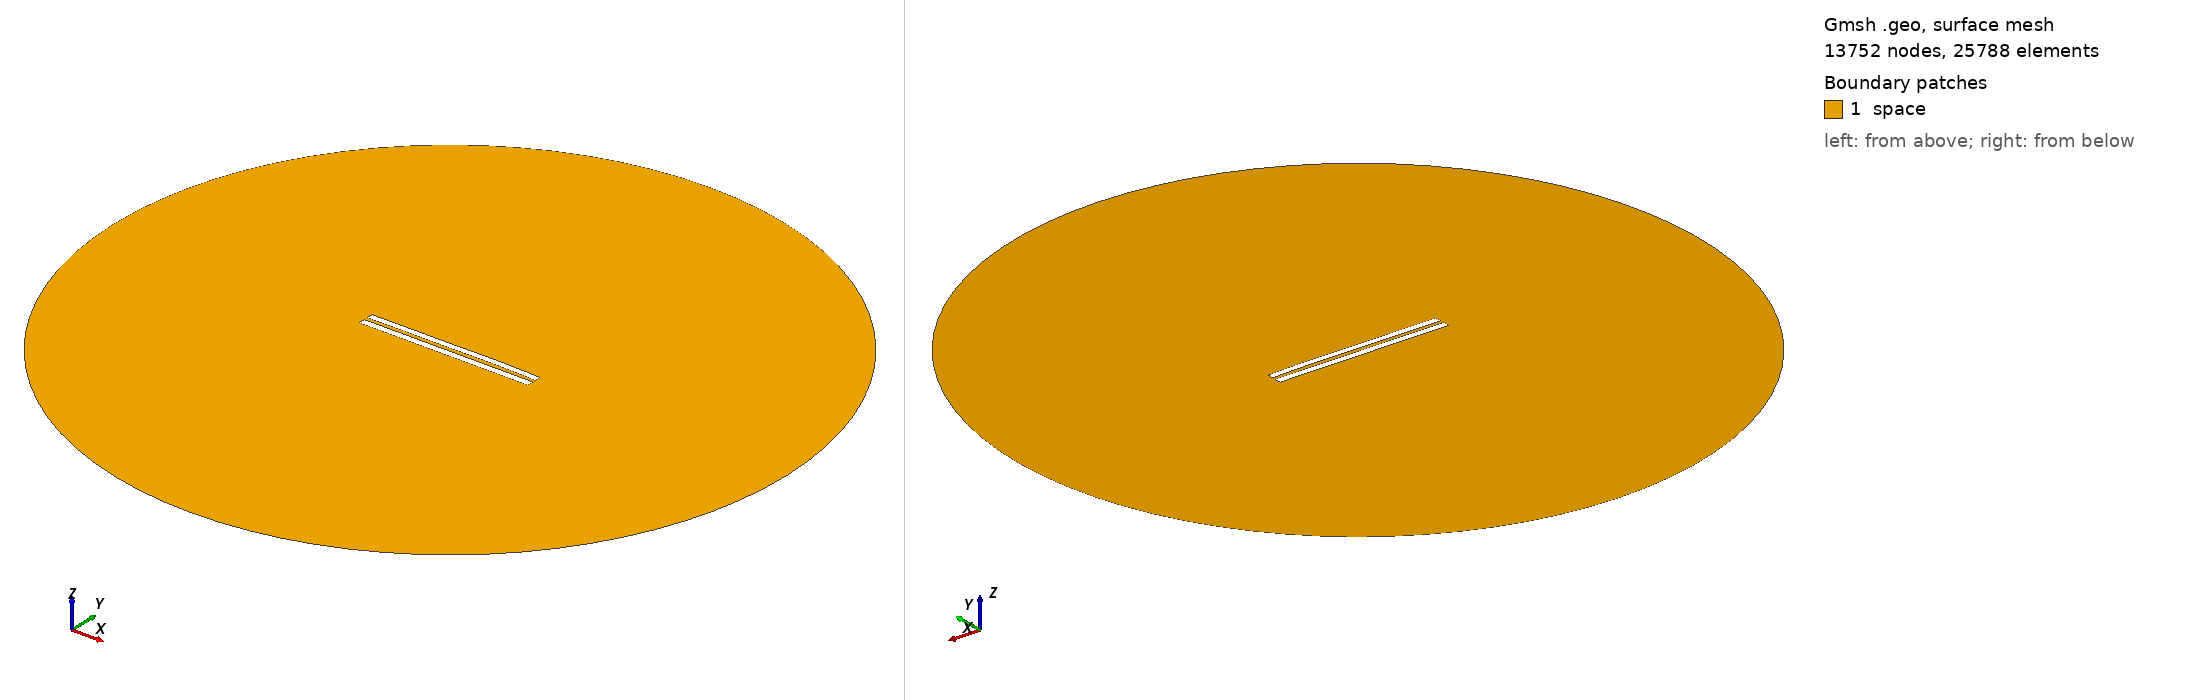

Gmsh geometry script, surface-meshed: 13752 nodes, 25788 surface elements. Boundary patches (legend numbers): 1 space. Left view from above one corner, right view from below the opposite corner. Legend entries are the model's physical surfaces. The drawing asked Gmsh for element sizes between 1% and 20% of the model's largest extent; the script's own settings can give other sizes.

=== 5484.geo (drawn) ===
//---------------------------------------
// Geometry kernel
//---------------------------------------

SetFactory("OpenCASCADE");



//---------------------------------------
// Parameters of the geometry
//---------------------------------------

// Overetch of the upper plate
overetch = 0.125;

// Distance between the plates
distance = 2.25;

// Discretization over the x axis (for the deformation)
nx = 50; 

// Length of the plate
L = 100 - overetch; 

// Number of modes
n = 4; 

// 1st mode coefficient
coeff(1) = 0.07499999999999998;
beta(1) = 0.596864 * 3.1415926535 / L;

// 2nd mode coefficient
coeff(2) = 0.15;
beta(2) = 1.49418 * 3.1415926535 / L;

// 3rd mode coefficient
coeff(3) = -0.075;
beta(3) = 2.50025 * 3.1415926535 / L;

// 4th mode coefficient
coeff(4) = 0.07499999999999998;
beta(4) = 3.49999 * 3.1415926535 / L;



//---------------------------------------
// Upper plate (deformed rectangle)
//---------------------------------------

// Coordiantes of the upper plate
xmin = -50;
xmax = 50 - overetch;

// Height of the upper plate
yheight = 4 - 2 * overetch;

// Indexes of the points
UpperID[] = {};
LowerID[] = {};
LeftID[] = {};
RightID[] = {};

// Point index
p = 1;

// Horizontal edges
For i In {1:nx}
    x = xmin + (i-1)*(xmax - xmin)/(nx-1);

    y_bottom = distance / 2 + overetch;
    For j In {1:n}
        C = (Cosh(beta(j)*L) + Cos(beta(j)*L)) / (Sinh(beta(j)*L) + Sin(beta(j)*L));
        y_bottom  = y_bottom + coeff(j) * (Cosh(beta(j)*(x+50)) - Cos(beta(j)*(x+50)) - C * (Sinh(beta(j)*(x+50)) - Sin(beta(j)*(x+50))));
    EndFor

    y_top = y_bottom + yheight;

    Point(p) = {x, y_top, 0, 1.0};
    UpperID[i] = p;
    p = p + 1;

    Point(p) = {x, y_bottom, 0, 1.0};
    LowerID[i] = p;
    p = p + 1;
EndFor

// Create point lists
UpperPts[] = {}; LowerPts[] = {};
For i In {1:nx}
  UpperPts[] += {UpperID[i]};
  LowerPts[] += {LowerID[i]};
EndFor

// Build splines
Spline(1) = {UpperPts[]};
Spline(2) = {LowerPts[]};
Line(3) = {LowerPts[nx-1], UpperPts[nx-1]};
Line(4) = {LowerPts[0], UpperPts[0]};

// Build the plane surface
Curve Loop(1) = {2, 3, -1, -4};
Plane Surface(1) = {1};



//---------------------------------------
// Lower plate (rectangle)
//---------------------------------------

// Vertices
Point(1001) = {-50, -1, 0, 1.0};
Point(1002) = { 50, -1, 0, 1.0};
Point(1003) = { 50,  -5, 0, 1.0};
Point(1004) = {-50,  -5, 0, 1.0};

// Edges
Line(5) = {1001, 1002};
Line(6) = {1002, 1003};
Line(7) = {1003, 1004};
Line(8) = {1004, 1001};

// Plane surface
Line Loop(2) = {5, 6, 7, 8};
Plane Surface(2) = {2}; 



//---------------------------------------
// Outer (fictious) boundary
//---------------------------------------

// Points
Point(1005) = {0, 0, 0};       // Center
Point(1006) = {200, 0, 0};     // Start point
Point(1007) = {0, 200, 0};     // 90 degrees
Point(1008) = {-200, 0, 0};    // 180 degrees
Point(1009) = {0, -200, 0};    // 270 degrees

// Circle arcs (each needs start, center, end)
Circle(9) = {1006, 1005, 1007};
Circle(10) = {1007, 1005, 1008};
Circle(11) = {1008, 1005, 1009};
Circle(12) = {1009, 1005, 1006};

// Plane surface for the entire domain
Curve Loop(3) = {9, 10, 11, 12};
Surface(3) = {3};

// Subtract the plates from the whole domain to obtain the actual domain where we want to solve the equations
BooleanDifference{ Surface{3}; Delete; }{ Surface{1}; Surface{2}; Delete; }




//---------------------------------------
// Transfinite Lines/Curves
//---------------------------------------

// Set the number of points on the boundaries
r = 7;

// Plates
Transfinite Curve {1, 2} = 50*r Using Progression 1;
Transfinite Curve {3, 4} = 2*r Using Progression 1;
Transfinite Line {5, 7} = 50*r Using Progression 1;
Transfinite Line {6, 8} = 2*r Using Progression 1;

// Outer boundary
Transfinite Line {9, 10, 11, 12} = 20 Using Progression 1;



//---------------------------------------
// Physical groups
//---------------------------------------                

// Physical curves (boundaries)
Physical Line("force_segment", 10) = {2};
Physical Line("upper_plate", 11) = {1, 3, 4};
Physical Line("lower_plate", 12) = {5, 6, 7, 8};
Physical Line("boundary", 20) = {9, 10, 11, 12};

// Physical Surfaces
Physical Surface("space", 30) = {3};



//---------------------------------------
// 6. Generate the Mesh
//---------------------------------------

// 2D mesh generation
Mesh 2;
